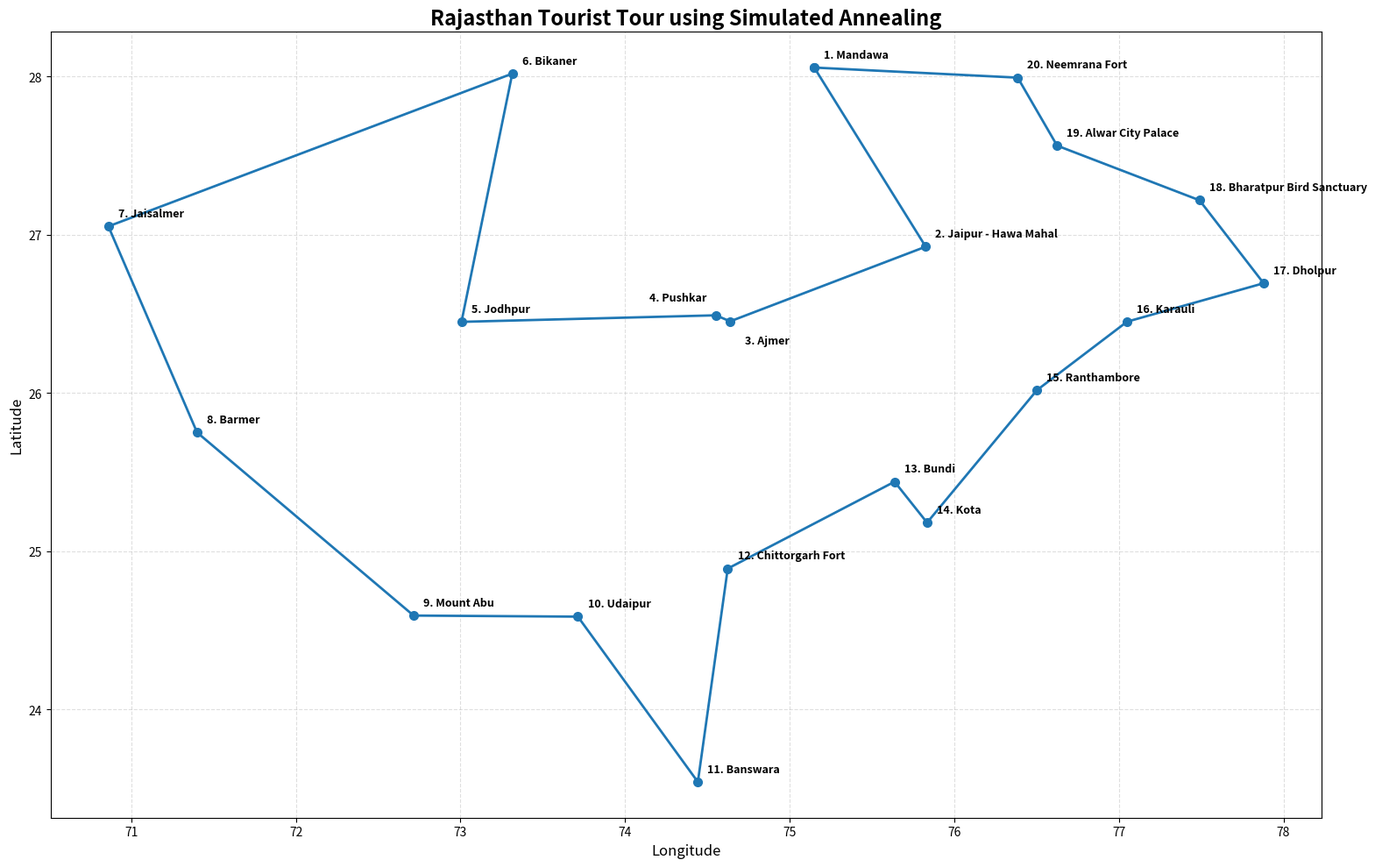

This chart was generated by the following Python code:
import math
import random
import matplotlib.pyplot as plt


#  Rajasthan tourist locations

locations = {

    "Jaipur - Hawa Mahal": (26.9239, 75.8267),

    "Neemrana Fort": (27.9922, 76.3857),

    "Alwar City Palace": (27.5625, 76.6250),

    "Bharatpur Bird Sanctuary": (27.2173, 77.4901),

    "Dholpur": (26.6929, 77.8797),

    "Ranthambore": (26.0173, 76.5026),

    "Karauli": (26.4500, 77.0500),

    "Bundi": (25.4385, 75.6374),

    "Kota": (25.1800, 75.8350),

    "Chittorgarh Fort": (24.8896, 74.6240),

    "Udaipur": (24.5858, 73.7135),

    "Banswara": (23.5411, 74.4425),

    "Mount Abu": (24.5926, 72.7156),

    "Jodhpur": (26.4489, 73.0064),

    "Barmer": (25.7500, 71.4000),

    "Jaisalmer": (27.0524, 70.8613),

    "Bikaner": (28.0176, 73.3150),

    "Mandawa": (28.0559, 75.1495),

    "Ajmer": (26.4521, 74.6387),

    "Pushkar": (26.4902, 74.5521)
}

#  Haversine distance

def haversine(coord1, coord2):

    R = 6371  

    lat1, lon1 = coord1
    lat2, lon2 = coord2

    lat1 = math.radians(lat1)
    lon1 = math.radians(lon1)
    lat2 = math.radians(lat2)
    lon2 = math.radians(lon2)

    dlat = lat2 - lat1
    dlon = lon2 - lon1

    a = math.sin(dlat / 2) ** 2 + \
        math.cos(lat1) * math.cos(lat2) * \
        math.sin(dlon / 2) ** 2

    c = 2 * math.atan2(math.sqrt(a), math.sqrt(1 - a))

    return R * c

#  Create distance matrix

names = list(locations.keys())
n = len(names)

distance_matrix = [[0] * n for _ in range(n)]

for i in range(n):
    for j in range(n):
        distance_matrix[i][j] = haversine(
            locations[names[i]],
            locations[names[j]]
        )

#  Calculate total cost of a tour

def tour_cost(tour):

    total = 0

    for i in range(n - 1):
        total += distance_matrix[tour[i]][tour[i + 1]]

    total += distance_matrix[tour[-1]][tour[0]]

    return total

#  Generate neighbouring solution

def get_neighbor(tour):

    new_tour = tour.copy()

    i, j = random.sample(range(n), 2)

    # Reverse the section between i and j
    if i > j:
        i, j = j, i

    new_tour[i:j + 1] = reversed(new_tour[i:j + 1])

    return new_tour

#  Simulated Annealing

def simulated_annealing():

    current_tour = list(range(n))
    random.shuffle(current_tour)

    current_cost = tour_cost(current_tour)

    best_tour = current_tour.copy()
    best_cost = current_cost

    temperature = 10000
    cooling_rate = 0.995
    minimum_temperature = 0.1

    while temperature > minimum_temperature:

        new_tour = get_neighbor(current_tour)

        new_cost = tour_cost(new_tour)

        delta = new_cost - current_cost

        if delta < 0:

            current_tour = new_tour
            current_cost = new_cost

        else:

            probability = math.exp(-delta / temperature)

            if random.random() < probability:
                current_tour = new_tour
                current_cost = new_cost

        if current_cost < best_cost:

            best_tour = current_tour.copy()
            best_cost = current_cost

        temperature *= cooling_rate

    return best_tour, best_cost

#  Run Simulated Annealing

overall_best_tour = None
overall_best_cost = float('inf')

for run in range(10):

    tour, cost = simulated_annealing()

    print("Run", run + 1, ":", round(cost, 2), "km")

    if cost < overall_best_cost:
        overall_best_cost = cost
        overall_best_tour = tour.copy()


best_tour = overall_best_tour
best_cost = overall_best_cost

print("\n")
print("BEST TOUR")
print("\n")

for i in best_tour:
    print(names[i], "->")

print(names[best_tour[0]])

print("\nBest Total Distance:",
      round(best_cost, 2), "km")

#  Display result

print("\nBest Tour Found:\n")

for i in best_tour:
    print(names[i], "->")

print(names[best_tour[0]])

print("\nTotal Distance:",
      round(best_cost, 2), "km")

# Plot the final Rajasthan tour with place names

plt.figure(figsize=(16, 10))

route_x = []
route_y = []

for i in best_tour:
    lat, lon = locations[names[i]]
    route_x.append(lon)
    route_y.append(lat)

lat, lon = locations[names[best_tour[0]]]
route_x.append(lon)
route_y.append(lat)

plt.plot(
    route_x,
    route_y,
    marker='o',
    linewidth=2,
    markersize=7
)


for position, city_index in enumerate(best_tour):

    lat, lon = locations[names[city_index]]

    if names[city_index] == "Ajmer":
        dx, dy = 12, -18

    elif names[city_index] == "Pushkar":
        dx, dy = -55, 12

    else:
        dx, dy = 8, 8

    plt.annotate(
        f"{position + 1}. {names[city_index]}",
        (lon, lat),
        xytext=(dx, dy),
        textcoords="offset points",
        fontsize=9,
        fontweight="bold"
    )

plt.xlabel("Longitude", fontsize=12)
plt.ylabel("Latitude", fontsize=12)

plt.title(
    "Rajasthan Tourist Tour using Simulated Annealing",
    fontsize=17,
    fontweight="bold"
)

plt.grid(
    True,
    linestyle="--",
    alpha=0.4
)

plt.tight_layout()

plt.show()
